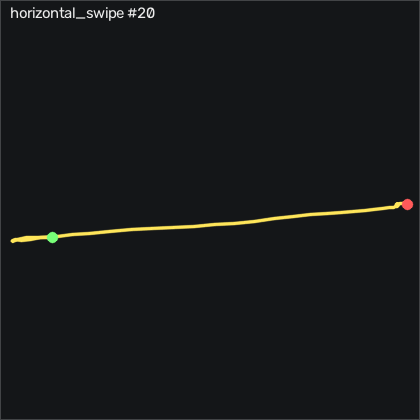

Data behind this chart, as committed beside it:
t_s, ax, ay, az, gx, gy, gz, seq
0.00000, -0.932, 0.08900, -0.07900, 0.01357, 0.05770, 0.6906, 21113
0.01000, -0.931, 0.09000, -0.08200, 0.01357, 0.1187, 0.6596, 21114
0.02000, -0.929, 0.09000, -0.07700, -0.01643, 0.05770, 0.6296, 21115
0.03000, -0.929, 0.08900, -0.07800, -0.01643, 0.02770, 0.5986, 21116
0.04000, -0.931, 0.08500, -0.08000, -0.01643, 0.02770, 0.5686, 21117
0.05100, -0.938, 0.05400, -0.07700, 0.04457, -0.2163, 0.1416, 21118
0.06000, -0.943, 0.06900, -0.07500, 1.051, -0.3383, 0.6906, 21119
0.07000, -0.966, 0.07900, -0.04700, -2.028, -1.832, 0.2336, 21120
0.08000, -0.923, 0.02500, -0.06500, -22.09, 1.338, -11.75, 21121
0.09000, -0.943, 0.03100, -0.06700, -45.66, 4.601, -3.974, 21122
0.1, -1.019, -0.264, -0.179, -59.93, 9.113, -13.33, 21123
0.11, -0.895, -0.726, -0.201, -51.08, 5.668, -54, 21124
0.12, -0.985, -0.605, -0.155, -31.97, -6.893, -15.65, 21125
0.13, -1.011, -0.86, -0.291, -22.06, 5.454, -11.29, 21126
0.14, -0.953, -1.055, -0.352, 0.8376, 4.235, -30.99, 21127
0.15, -0.933, -0.961, -0.306, 29.68, -9.18, -9.583, 21128
0.16, -0.956, -0.781, -0.266, 52.85, -9.363, 23.46, 21129
0.17, -0.932, -0.655, -0.285, 76.45, 0.3317, 13.07, 21130
0.181, -0.943, -0.477, -0.241, 90.35, -9.271, 26.79, 21131
0.19, -0.967, -0.359, -0.182, 97.21, -11.04, 32.34, 21132
0.2, -0.963, -0.47, -0.188, 100.2, -6.162, 18.4, 21133
0.21, -0.948, -0.487, -0.163, 109.8, -9.363, 16.06, 21134
0.221, -0.978, -0.366, -0.145, 119.3, -12.05, 32.43, 21135
0.23, -0.896, -0.175, -0.177, 125.7, -6.009, 29.78, 21136
0.24, -0.959, -0.03800, -0.24, 123.1, -5.247, 43.59, 21137
0.25, -0.872, 0.124, -0.238, 123.2, -6.954, 29.75, 21138
0.26, -0.914, 0.235, -0.279, 117.3, -10.64, 42.12, 21139
0.27, -0.866, 0.153, -0.329, 113.6, -3.936, 20.17, 21140
0.28, -0.869, 0.291, -0.266, 114.7, -12.47, 26.73, 21141
0.29, -0.904, 0.279, -0.191, 111.5, -15.7, 29.71, 21142
0.3, -0.855, 0.434, -0.129, 108.8, -11.62, 22.18, 21143
0.31, -0.891, 0.528, -0.128, 101.6, -10.31, 35.75, 21144
0.32, -0.86, 0.752, -0.09900, 95.32, -8.113, 30.08, 21145
0.33, -0.871, 0.774, -0.129, 81.11, -7.96, 29.65, 21146
0.34, -0.848, 0.82, -0.146, 71.11, -4.332, 17.89, 21147
0.351, -0.864, 0.781, -0.174, 57.64, -5.491, 18.07, 21148
0.36, -0.825, 0.714, -0.173, 53.03, -4.241, 6.057, 21149
0.37, -0.837, 0.808, -0.153, 50.59, -6.344, 15.36, 21150
0.38, -0.845, 1.04, -0.08800, 42.79, -5.399, 22.89, 21151
0.391, -0.863, 0.901, -0.07600, 22.73, -3.418, 10.93, 21152
0.4, -0.86, 0.703, -0.09100, 12.18, -2.259, -6.413, 21153
0.41, -0.87, 0.659, -0.07700, 7.423, -2.503, -4.096, 21154
0.42, -0.888, 0.665, -0.03500, 2.728, -3.021, 2.307, 21155
0.43, -0.91, 0.483, -0.05700, -2.577, -1.009, -6.413, 21156
0.44, -0.888, 0.365, -0.04300, -2.089, -1.893, -12.97, 21157
0.45, -0.92, 0.304, -0.01700, 0.2276, -3.57, -7.571, 21158
0.46, -0.921, 0.2, -0.01400, 2.027, -3.418, -8.212, 21159
0.47, -0.907, 0.09600, -0.06200, 1.417, 0.02770, -15.86, 21160
0.48, -0.917, 0.101, -0.07700, 0.3186, 0.5147, -4.705, 21161
0.49, -0.936, 0.113, -0.07600, 2.88, 0.2097, 1.057, 21162
0.5, -0.928, 0.12, -0.04900, 8.521, -3.021, -1.352, 21163
0.51, -0.931, 0.102, -0.04300, 11.42, -1.954, -3.73, 21164
0.521, -0.938, 0.06500, -0.04900, 10.26, -0.9793, -3.913, 21165
0.53, -0.928, 0.02900, -0.05700, 7.85, -0.3383, -4.858, 21166
0.54, -0.926, 0.06100, -0.07400, 5.655, 0.1187, -0.1324, 21167
0.55, -0.931, 0.07600, -0.09000, 3.063, 1.887, 2.215, 21168
0.561, -0.932, 0.08600, -0.05800, 2.606, -0.2773, 2.612, 21169
0.57, -0.923, 0.08500, -0.05200, 3.338, -1.466, 1.728, 21170
0.58, -0.924, 0.08800, -0.09000, 2.24, 2.07, 1.331, 21171
0.59, -0.932, 0.08700, -0.09400, 0.3496, 3.198, 1.423, 21172
... 10 more rows
